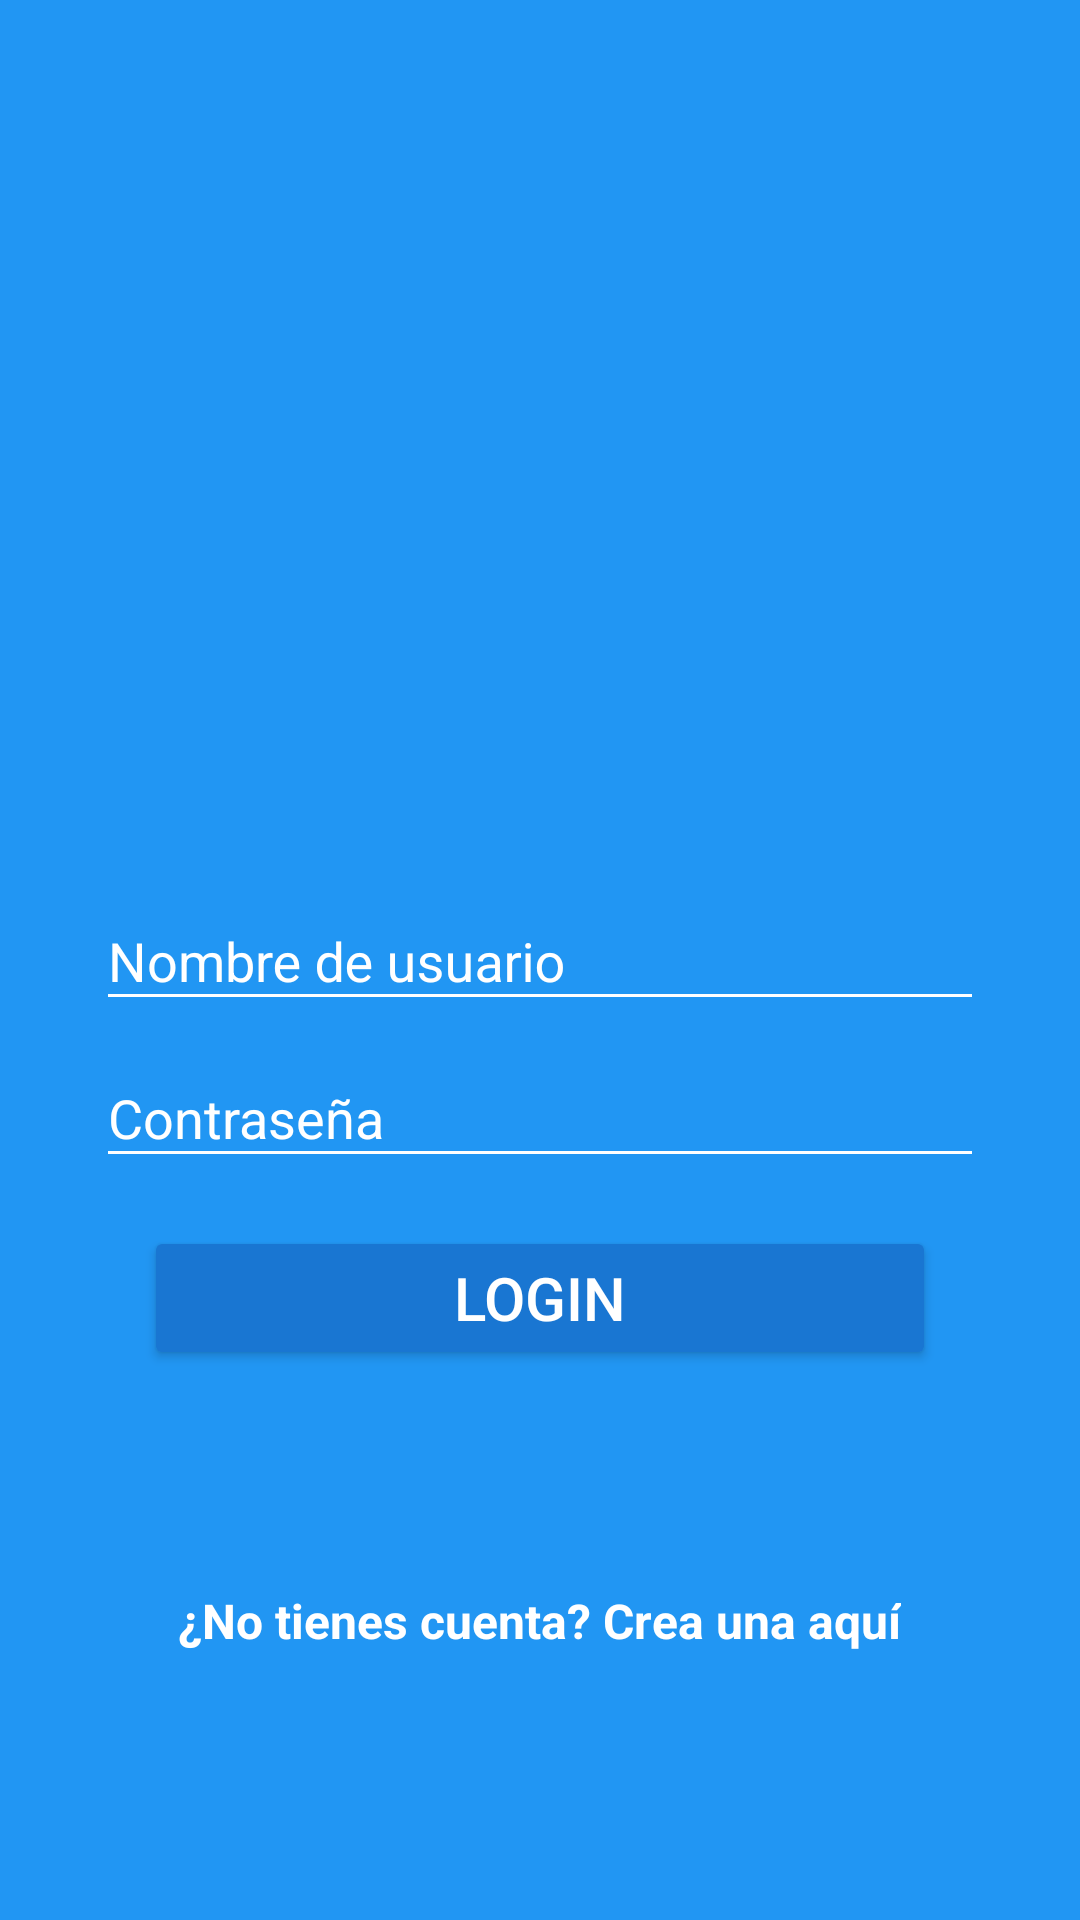

Produce the Android XML layout that renders to this screen, including the resource entries it uses.
<!-- AndroidManifest.xml: application theme AppTheme -->
<!-- res/layout/activity_login.xml -->
<?xml version="1.0" encoding="utf-8"?>

<android.support.design.widget.CoordinatorLayout
    xmlns:android="http://schemas.android.com/apk/res/android"
    xmlns:tools="http://schemas.android.com/tools"
    android:layout_width="match_parent"
    android:layout_height="match_parent"
    tools:context="com.zephyrapp.platzigram.LoginActivity"
    android:background="@color/colorPrimary"
    >

    <LinearLayout
        android:layout_width="match_parent"
        android:layout_height="match_parent"
        android:orientation="vertical"
        android:weightSum="1"
        >

        <RelativeLayout
            android:layout_width="match_parent"
            android:layout_height="match_parent"
            android:layout_weight="0.6"
            >

            <ImageView
                android:id="@+id/logo"
                android:layout_width="wrap_content"
                android:layout_height="wrap_content"
                android:layout_centerInParent="true"
                android:background="@drawable/platzigram"
                />
        </RelativeLayout>

        <ScrollView
            android:layout_width="match_parent"
            android:layout_height="match_parent"
            android:layout_weight="0.4"
            android:fillViewport="true"
            >

            <LinearLayout
                android:layout_width="match_parent"
                android:layout_height="wrap_content"
                android:orientation="vertical"
                android:padding="@dimen/padding_horizontal_login"
                >

                <android.support.design.widget.TextInputLayout
                    android:layout_width="match_parent"
                    android:layout_height="wrap_content"
                    android:theme="@style/EditTextWhite"
                    >

                    <android.support.design.widget.TextInputEditText
                        android:id="@+id/username"
                        android:layout_width="match_parent"
                        android:layout_height="wrap_content"
                        android:hint="@string/hint_username"
                        />
                </android.support.design.widget.TextInputLayout>

                <android.support.design.widget.TextInputLayout
                    android:layout_width="match_parent"
                    android:layout_height="wrap_content"
                    android:theme="@style/EditTextWhite"
                    >

                    <android.support.design.widget.TextInputEditText
                        android:id="@+id/password"
                        android:layout_width="match_parent"
                        android:layout_height="wrap_content"
                        android:hint="@string/hint_password"
                        android:inputType="textPassword"
                        />
                </android.support.design.widget.TextInputLayout>

                <Button
                    android:id="@+id/login"
                    android:layout_width="match_parent"
                    android:layout_height="wrap_content"
                    android:text="@string/tex_button_login"
                    android:theme="@style/RaisedButtonDark"
                    android:layout_margin="@dimen/activity_horizontal_margin"
                    android:onClick="goToHome"
                    />

                <RelativeLayout
                    android:layout_width="match_parent"
                    android:layout_height="match_parent"
                    android:gravity="center"
                    >

                    <TextView
                        android:id="@+id/donHaveAccount"
                        android:layout_width="wrap_content"
                        android:layout_height="wrap_content"
                        android:text="@string/don_have_accunt"
                        android:textColor="@android:color/white"
                        android:textStyle="bold"
                        android:textSize="@dimen/text_size_donthaveaccount"
                        />
                    <TextView
                        android:id="@+id/createHere"
                        android:layout_width="wrap_content"
                        android:layout_height="wrap_content"
                        android:text="@string/create_here"
                        android:textColor="@android:color/white"
                        android:textStyle="bold"
                        android:textSize="@dimen/text_size_donthaveaccount"
                        android:layout_toRightOf="@id/donHaveAccount"
                        android:onClick="goCreateAccount"
                        />

                </RelativeLayout>

            </LinearLayout>

        </ScrollView>

    </LinearLayout>

</android.support.design.widget.CoordinatorLayout>
<!-- resources referenced by this layout -->
<resources>
  <color name="colorPrimary">#2196F3</color>
  <dimen name="activity_horizontal_margin">16dp</dimen>
  <dimen name="padding_horizontal_login">32dp</dimen>
  <dimen name="text_size_donthaveaccount">16sp</dimen>
  <string name="create_here">""  Crea una aquí</string>
  <string name="don_have_accunt">¿No tienes cuenta?  </string>
  <string name="hint_password">Contraseña</string>
  <string name="hint_username">Nombre de usuario</string>
  <string name="tex_button_login">Login</string>
  <style name="EditTextWhite" parent="TextAppearance.AppCompat">
          <item name="android:textColorHint">@color/editTextColorWhite</item>
          <item name="android:textSize">@dimen/edittext_size_login</item>
          <item name="android:textColorPrimary">@color/editTextColorWhite</item>
          <item name="colorAccent">@color/editTextColorWhite</item>
          <item name="colorControlNormal">@color/editTextColorWhite</item>
          <item name="colorControlActivated">@color/editTextColorWhite</item>
      </style>
  <style name="RaisedButtonDark" parent="Theme.AppCompat.Light">
          <item name="colorButtonNormal">@color/colorPrimaryDark</item>
          <item name="colorControlHighlight">@color/colorPrimary</item>
          <item name="android:textColor">@android:color/white</item>
          <item name="android:textSize">@dimen/text_size_button</item>
      </style>
  <style name="AppTheme" parent="Theme.AppCompat.Light.NoActionBar">
          
          <item name="colorPrimary">@color/colorPrimary</item>
          <item name="colorPrimaryDark">@color/colorPrimaryDark</item>
          <item name="colorAccent">@color/colorAccent</item>
  
      </style>
  <color name="editTextColorWhite">#FFFFFF</color>
  <dimen name="edittext_size_login">18sp</dimen>
  <color name="colorPrimaryDark">#1976D2</color>
  <dimen name="text_size_button">20sp</dimen>
  <color name="colorAccent">#FF4081</color>
</resources>
